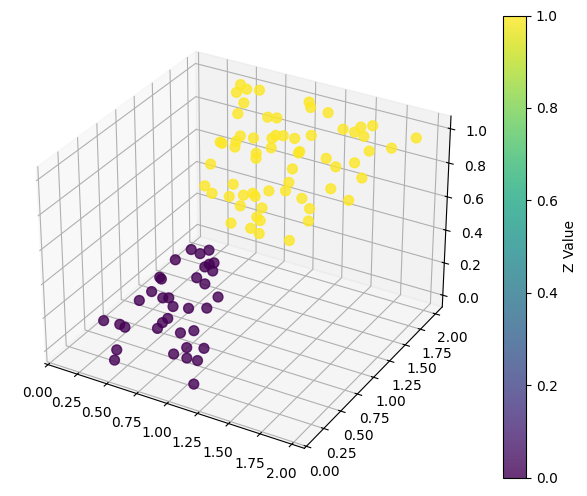
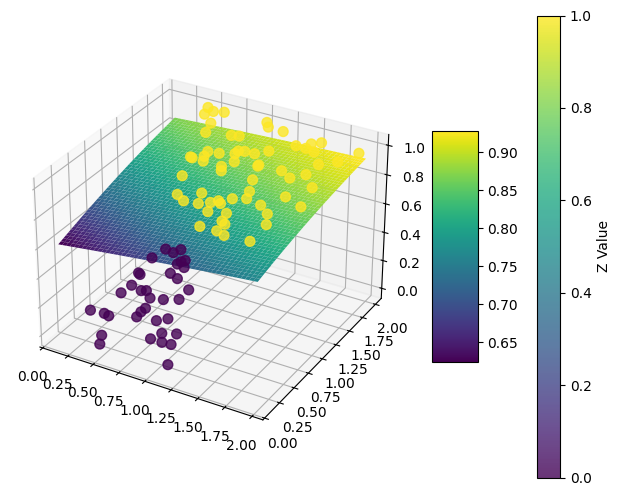
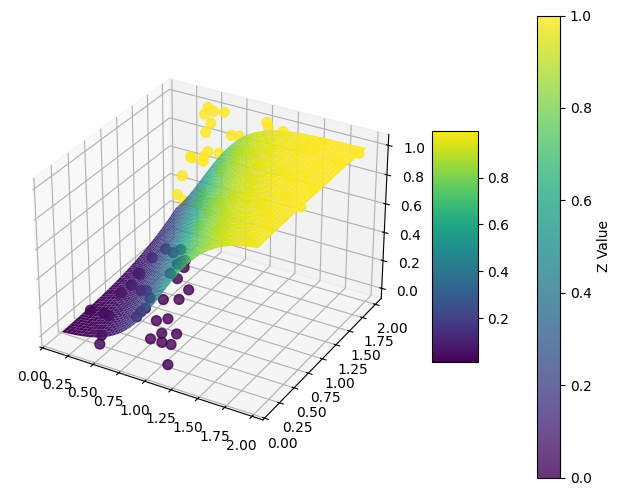

Generate these figures, in order, with matplotlib:
import matplotlib.pyplot as plt
import numpy as np
from mpl_toolkits.mplot3d import Axes3D
"""

"""
def get_beans(num):
    xs = np.random.rand(num,2) * 1.9 + 0.1
    # xs = np.sort(xs)
    # 定义条件列表
    conditions = [
        (xs[:, 0]*1.5 + xs[:, 1]*0.6 < 1.8),
        (xs[:, 0]*1.5 + xs[:, 1]*0.6 >= 1.8)
    ]
    # 生成新数组
    ys = np.zeros(xs.shape[0])
    ys[conditions[0]] = 0
    ys[conditions[1]] = 1
    return xs, ys



def draw(xs,ys,func=None):
    # 创建图形和3D坐标轴
    fig = plt.figure(figsize=(8, 6))
    ax = fig.add_subplot(111, projection='3d')  # 关键：指定 projection='3d'
    # 设置中文字体和解决负号显示问题
    plt.rcParams['font.sans-serif'] = ['SimHei', 'FangSong', 'Microsoft YaHei', 'KaiTi']  # 优先使用黑体
    plt.rcParams['axes.unicode_minus'] = False  # 正确显示负号
    x = xs[:, 0]  # 获取所有点的 x 坐标
    y = xs[:, 1]  # 获取所有点的 y 坐标
    z = ys  # 获取所有点的 z 坐标
    # 设置标签和标题
    ax.set_xlabel('X轴')
    ax.set_ylabel('Y轴')
    ax.set_zlabel('Z轴')
    ax.set_title('三维散点图')
    plt.cla()  # 清除当前图像
    # 绘制三维散点图
    sc = ax.scatter(x, y, z, c=z, cmap='viridis', s=50, alpha=0.8)
    # 添加颜色条
    plt.colorbar(sc, label='Z Value')
    
    if func is not None:
        # 使用 linspace 创建规则间隔的数据点用于 meshgrid
        xi = np.linspace(min(x), max(x), 50)
        yi = np.linspace(min(y), max(y), 50)
        X, Y = np.meshgrid(xi, yi)
        Z = func(X,Y)
        surf = ax.plot_surface(X, Y, Z, cmap='viridis', edgecolor='none')
        # 添加颜色条
        fig.colorbar(surf, ax=ax, shrink=0.5, aspect=5)
    # 显示图形
    plt.show()

def Random_drop():
    # 从dataset库中获取100个数据
    m = 100
    xs, ys = get_beans(m)
    # 配置图像
    draw(xs,ys)
    # 配置参数
    w1 = np.random.rand()
    w2 = np.random.rand()
    b = np.random.rand()
    x1 = xs[:, 0]  # 获取所有点的 x 坐标
    x2 = xs[:, 1]  # 获取所有点的 y 坐标
    def sigmoid(x):
        return 1 / (1 + np.exp(-x))
    def forward_propgation(x1,x2):
        z = w1*x1 +  w2*x2 +b
        a = sigmoid(z)
        return a
    draw(xs,ys,forward_propgation)
    alpha = 0.01
    for _ in range(500):
        for i in range(m):
            x = xs[i]
            y = ys[i]
            x1 = x[0]
            x2 = x[1]
            a = forward_propgation(x1,x2)
            deda = -2*(y-a)
            dadz = a*(1-a)
            dzdw1 = x1
            dzdw2 = x2
            dzdb = 1
            dedw1 = deda * dadz *dzdw1
            dedw2 = deda * dadz *dzdw2
            dedb = deda * dadz *dzdb
            w1 = w1 - alpha * dedw1
            w2 = w2 - alpha * dedw2
            b = b - alpha * dedb
    draw(xs,ys,forward_propgation)
    pass
Random_drop()
